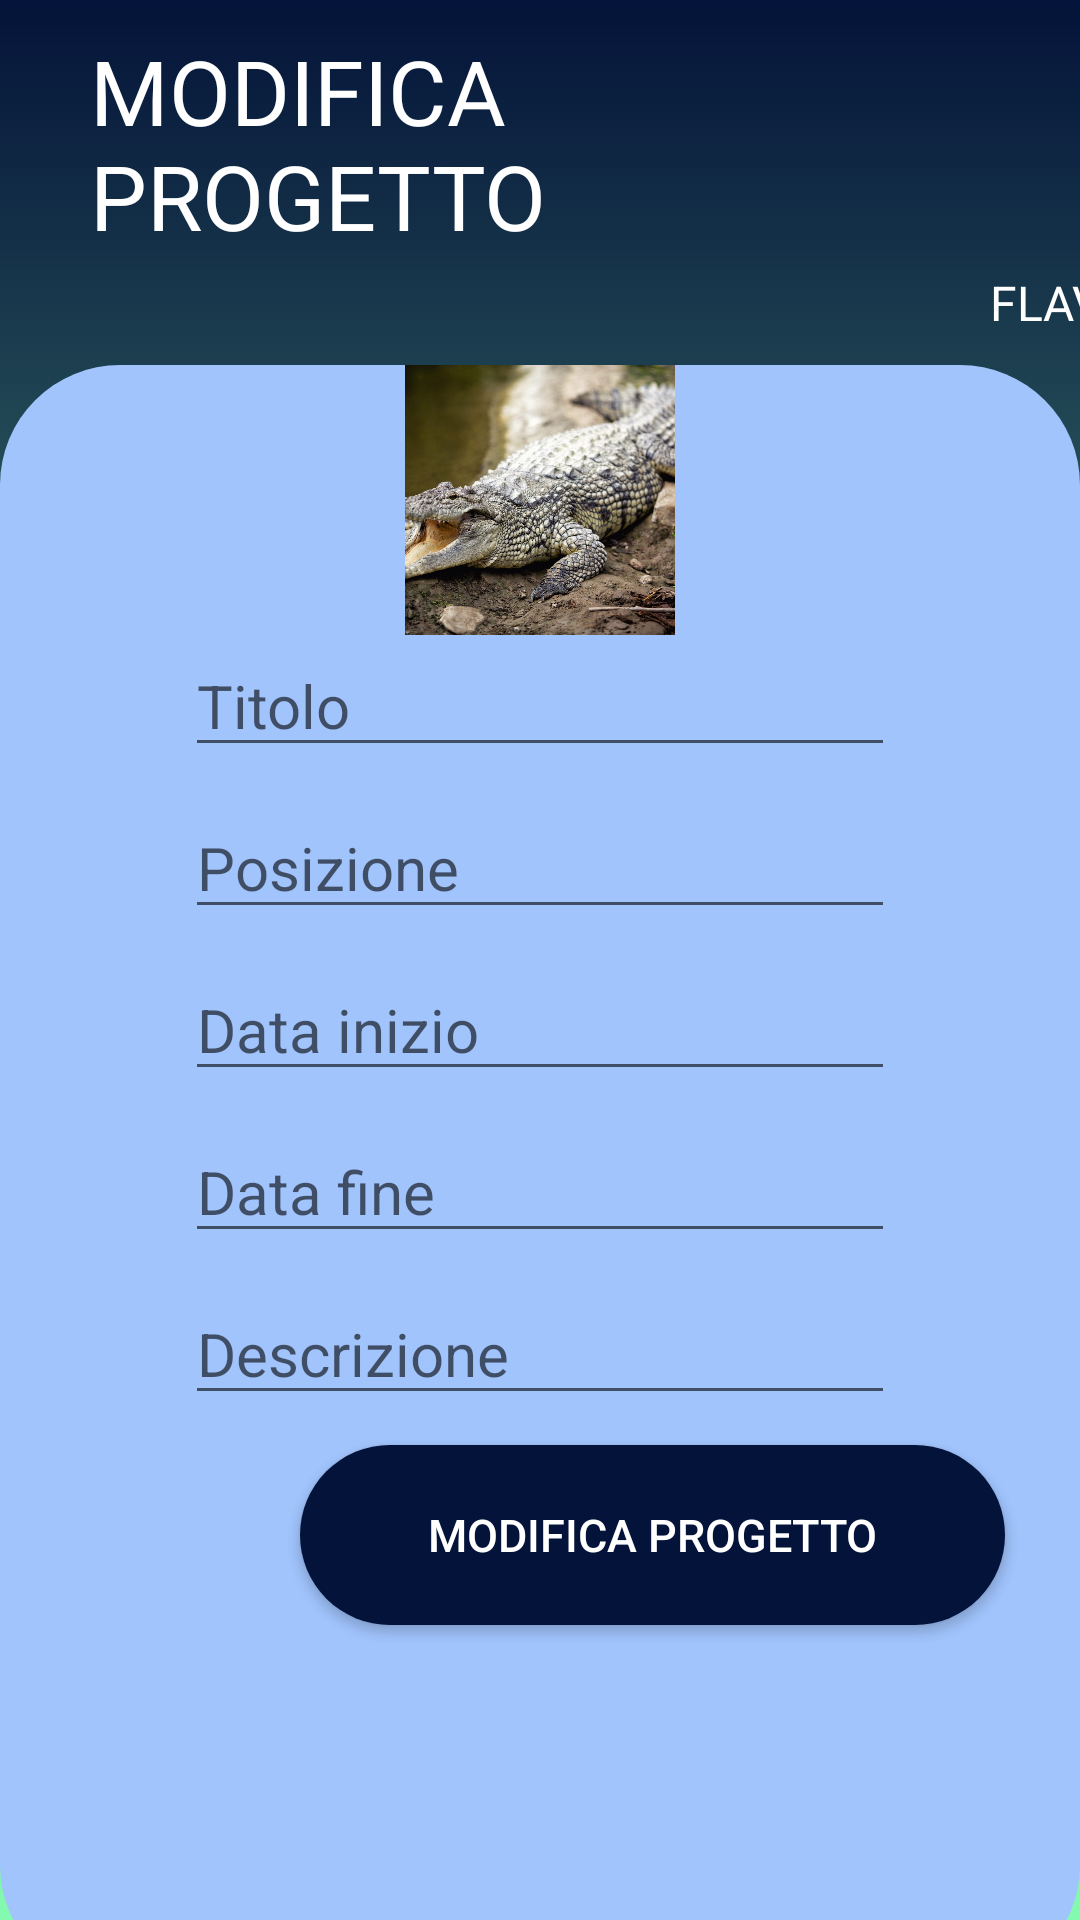

This screen was rendered from an Android layout file. Write that file and the resources it references.
<!-- AndroidManifest.xml: application theme Theme.MySwanis -->
<!-- res/layout/gest_progetti2.xml -->
<?xml version="1.0" encoding="utf-8"?>
<RelativeLayout xmlns:android="http://schemas.android.com/apk/res/android"
    xmlns:app="http://schemas.android.com/apk/res-auto"
    android:layout_width="match_parent"
    android:layout_height="match_parent">

    <LinearLayout
        android:layout_width="match_parent"
        android:layout_height="match_parent"
        android:orientation="vertical"
        android:background="@drawable/gradient_background">

        <LinearLayout
            android:layout_width="match_parent"
            android:layout_height="wrap_content"
            android:orientation="horizontal">

            <TextView
                android:id="@+id/textView7"
                android:layout_width="220dp"
                android:layout_height="wrap_content"
                android:text="MODIFICA PROGETTO"
                android:layout_marginHorizontal="30dp"
                android:textColor="@color/white"
                android:paddingTop="10dp"
                android:textSize="30dp"/>

            <ImageView
                android:id="@+id/imageView"
                android:layout_width="70dp"
                android:layout_height="70dp"
                android:layout_marginTop="20dp"
                android:translationX="40dp"
                android:background="@drawable/flavia" />

        </LinearLayout>

        <LinearLayout
            android:layout_width="match_parent"
            android:layout_height="wrap_content"
            android:paddingBottom="10dp">

            <TextView
                android:id="@+id/textView4"
                android:layout_width="wrap_content"
                android:layout_height="match_parent"
                android:text="FLAVIA"
                android:textSize="16dp"
                android:translationX="330dp"
                android:textColor="@color/white" />
        </LinearLayout>

        <LinearLayout
            android:layout_width="match_parent"
            android:layout_height="540dp"
            android:background="@drawable/layout_bgcerca"
            android:orientation="vertical">

            <ImageView
                android:id="@+id/imageView2"
                android:layout_width="90dp"
                android:layout_height="90dp"
                android:layout_gravity="center"
                android:background="@drawable/alligatmissisi"/>
            <EditText
                android:id="@+id/editTextTextPersonName1"
                android:layout_width="wrap_content"
                android:layout_height="wrap_content"
                android:textSize="20dp"
                android:ems="10"
                android:inputType="textPersonName"
                android:hint="Titolo"
                android:layout_gravity="center"/>

            <EditText
                android:id="@+id/editTextTextPersonName2"
                android:layout_width="wrap_content"
                android:layout_height="wrap_content"
                android:textSize="20dp"
                android:layout_marginTop="10dp"
                android:layout_gravity="center"
                android:ems="10"
                android:inputType="textPersonName"
                android:hint="Posizione" />
            <EditText
                android:id="@+id/editTextTextPersonName3"
                android:layout_width="wrap_content"
                android:layout_height="wrap_content"
                android:textSize="20dp"
                android:layout_marginTop="10dp"
                android:layout_gravity="center"
                android:ems="10"
                android:inputType="textPersonName"
                android:hint="Data inizio"/>
            <EditText
                android:id="@+id/editTextTextPersonName5"
                android:layout_width="wrap_content"
                android:layout_height="wrap_content"
                android:textSize="20dp"
                android:layout_marginTop="10dp"
                android:layout_gravity="center"
                android:ems="10"
                android:inputType="textPersonName"
                android:hint="Data fine"/>
            <EditText
                android:id="@+id/editTextTextPersonName6"
                android:layout_width="wrap_content"
                android:layout_height="wrap_content"
                android:textSize="20dp"
                android:layout_marginTop="10dp"
                android:layout_gravity="center"
                android:ems="10"
                android:inputType="textPersonName"
                android:hint="Descrizione"/>

            <Button
                android:id="@+id/button"
                android:layout_width="235dp"
                android:layout_height="60dp"
                android:layout_marginTop="10dp"
                android:background="@drawable/layout_bgcerca"
                android:gravity="center"
                android:text="MODIFICA PROGETTO"
                android:textColor="@color/white"
                android:textSize="15dp"
                android:translationX="100dp"
                app:backgroundTint="#041339" />

        </LinearLayout>

        <LinearLayout
            android:layout_width="match_parent"
            android:layout_height="wrap_content"
            android:orientation="horizontal">



        </LinearLayout>


        <LinearLayout
            android:layout_width="match_parent"
            android:layout_height="wrap_content"
            android:orientation="horizontal"
            android:layout_marginTop="30dp">

            <ImageButton
                android:id="@+id/imageButton20"
                android:layout_width="50dp"
                android:layout_height="50dp"
                android:background="@drawable/layout_bg"
                android:translationX="15dp"
                android:src="@drawable/ic_data"/>

            <ImageButton
                android:id="@+id/imageButton21"
                android:layout_width="50dp"
                android:layout_height="50dp"
                android:background="@drawable/layout_bg"
                android:translationX="125dp"
                android:src="@drawable/ic_home"/>

            <ImageButton
                android:id="@+id/imageButton22"
                android:layout_width="50dp"
                android:layout_height="50dp"
                android:background="@drawable/layout_bg"
                android:translationX="250dp"
                android:src="@drawable/ic_utente"/>

        </LinearLayout>
    </LinearLayout>
</RelativeLayout>
<!-- resources referenced by this layout -->
<resources>
  <!-- drawable alligatmissisi: jpg bitmap (drawable-v24, 245221 bytes) -->
  <!-- drawable gradient_background (drawable) -->
  <?xml version="1.0" encoding="utf-8"?>
  <selector xmlns:android="http://schemas.android.com/apk/res/android">
      <item>
          <shape>
              <gradient
                  android:angle="90"
                  android:startColor="#84fab0"
                  android:endColor="#041339"/>
          </shape>
      </item>
  </selector>
  <!-- drawable ic_data (drawable-anydpi) -->
  <vector xmlns:android="http://schemas.android.com/apk/res/android"
      android:width="24dp"
      android:height="24dp"
      android:viewportWidth="24"
      android:viewportHeight="24"
      android:tint="#F7F8F8"
      android:alpha="0.8">
    <path
        android:fillColor="@android:color/white"
        android:pathData="M20,3h-1L19,1h-2v2L7,3L7,1L5,1v2L4,3c-1.1,0 -2,0.9 -2,2v16c0,1.1 0.9,2 2,2h16c1.1,0 2,-0.9 2,-2L22,5c0,-1.1 -0.9,-2 -2,-2zM20,21L4,21L4,8h16v13z"/>
  </vector>
  <!-- drawable ic_home (drawable-anydpi) -->
  <vector xmlns:android="http://schemas.android.com/apk/res/android"
      android:width="24dp"
      android:height="24dp"
      android:viewportWidth="24"
      android:viewportHeight="24"
      android:tint="#F7F8F8"
      android:alpha="0.8">
    <path
        android:fillColor="@android:color/white"
        android:pathData="M10,20v-6h4v6h5v-8h3L12,3 2,12h3v8z"/>
  </vector>
  <!-- drawable ic_utente (drawable-anydpi) -->
  <vector xmlns:android="http://schemas.android.com/apk/res/android"
      android:width="24dp"
      android:height="24dp"
      android:viewportWidth="24"
      android:viewportHeight="24"
      android:tint="#F7F8F8"
      android:alpha="0.8">
    <path
        android:fillColor="@android:color/white"
        android:pathData="M12,12c2.21,0 4,-1.79 4,-4s-1.79,-4 -4,-4 -4,1.79 -4,4 1.79,4 4,4zM12,14c-2.67,0 -8,1.34 -8,4v2h16v-2c0,-2.66 -5.33,-4 -8,-4z"/>
  </vector>
  <!-- drawable layout_bg (drawable) -->
  <?xml version="1.0" encoding="utf-8"?>
  <shape xmlns:Android="http://schemas.android.com/apk/res/android">
      <solid Android:color="#041339"/>
      <stroke/>
      <corners Android:topLeftRadius="40dp" Android:topRightRadius="40dp"
          Android:bottomLeftRadius="40dp" Android:bottomRightRadius="40dp" />
      <padding Android:left="0dp" Android:top="0dp" Android:right="0dp"
          Android:bottom="0dp"/>
  </shape>
  <!-- drawable layout_bgcerca (drawable) -->
  <?xml version="1.0" encoding="utf-8"?>
  <shape xmlns:Android="http://schemas.android.com/apk/res/android">
      <solid Android:color="#a1c4fd"/>
      <stroke/>
      <corners Android:topLeftRadius="40dp" Android:topRightRadius="40dp"
          Android:bottomLeftRadius="40dp" Android:bottomRightRadius="40dp" />
      <padding Android:left="0dp" Android:top="0dp" Android:right="0dp"
          Android:bottom="0dp"/>
  </shape>
  <style name="Theme.MySwanis" parent="Theme.MaterialComponents.DayNight.DarkActionBar">
          
          <item name="colorPrimary">@color/purple_500</item>
          <item name="colorPrimaryVariant">@color/purple_700</item>
          <item name="colorOnPrimary">@color/white</item>
          
          <item name="colorSecondary">@color/teal_200</item>
          <item name="colorSecondaryVariant">@color/teal_700</item>
          <item name="colorOnSecondary">@color/black</item>
          
          <item name="android:statusBarColor" tools:targetApi="l">?attr/colorPrimaryVariant</item>
          
      </style>
  <!-- not gathered from this repository: default colours our renderer supplied (Android Studio template values) -->
  <color name="purple_500">#FF6200EE</color>
  <color name="purple_700">#FF3700B3</color>
  <color name="teal_200">#FF03DAC5</color>
  <color name="teal_700">#FF018786</color>
  <color name="black">#FF000000</color>
  <color name="white">#FFFFFFFF</color>
</resources>
